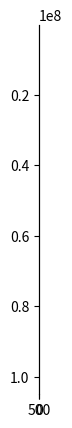

Here is the Python script that generated this plot:
import numpy as np
from numpy import linalg as LA
import matplotlib.pyplot as plt
from scipy.optimize import root


class gaussPoints:

    eps = 3e-14  # adjust accuracy

    job = ""
    x = np.empty((10, 1))  # gausspo x
    w = np.empty((10, 1))  # gausspo weight

    def __init__(self, npts, job, a, b):

        self.job = job

        self.w = np.empty((npts, 1))
        self.x = np.empty((npts, 1))

        m = (npts + 1) / 2

        for i in range(1, int(m + 1)):
            t = np.cos(np.pi * (i - 0.25) / (npts + 0.5))
            t1 = 1
            while abs(t - t1) >= self.eps:
                p1 = 1
                p2 = 0
                for j in range(1, npts + 1):
                    p3 = p2
                    p2 = p1
                    p1 = ((2.0 * j - 1.0) * t * p2 - (j - 1.0) * p3) / j

                pp = npts * (t * p1 - p2) / (t * t - 1.0)
                t1 = t
                t = t1 - p1 / pp

            self.x[i - 1] = -t
            self.x[npts - i] = t
            self.w[i - 1] = 2.0 / ((1.0 - t * t) * pp * pp)
            self.w[npts - i] = self.w[i - 1]
            # prf("x[i-1] = %f, w = %f ", x[i - 1], w[npts - i])

        # prf("\n")

        if job == 0:
            for i in range(0, npts):
                self.x[i] = self.x[i] * (b - a) / 2 + (b + a) / 2
                self.w[i] = self.w[i] * (b - a) / 2

        if job == 1:
            for i in range(0, npts):
                xi = self.x[i]
                self.x[i] = a * b * (1 + xi) / (b + a - (b - a) * xi)
                self.w[i] = (
                    self.w[i]
                    * 2
                    * a
                    * b
                    * b
                    / ((b + a - (b - a) * xi) * (b + a - (b - a) * xi))
                )

        if job == 2:
            for i in range(0, npts):
                xi = self.x[i]
                self.x[i] = (b * xi + b + a + a) / (1 - xi)
                self.w[i] = self.w[i] * 2 * (a + b) / ((1 - xi) * (1 - xi))


def createHmatrix(N, k, w, mu, lambd, b):
    H = np.empty((N, N))

    # create the matrix
    for i in range(0, N):
        for j in range(0, N):
            if i == j:
                H[i, j] = (
                    k[i] ** 2 / (2 * mu)
                    + lambd
                    / (np.pi * mu)
                    * np.sin(k[i] * b)
                    / k[i]
                    * np.sin(k[j] * b)
                    * k[j]
                    * w[j]
                )
            else:
                H[i, j] = (
                    lambd
                    / (np.pi * mu)
                    * np.sin(k[i] * b)
                    / k[i]
                    * np.sin(k[j] * b)
                    * k[j]
                    * w[j]
                )  #
    return H


# constants dictated by the exercise sheet
lambd = -10
mu = 1 / 2
b = 5

# vary these parameters to check whether solution converges
N = 1000
k_max = 10000

E_bound = []

for i in range(1, 4):
    N = 10 ** i

    gaussPointsIntegration = gaussPoints(N, 0, 0, k_max)
    k = gaussPointsIntegration.x
    w = gaussPointsIntegration.w

    # create matrix:
    H = createHmatrix(N, k, w, mu, lambd, b)

    # calculate the eigenvalues
    E, Psi = LA.eig(H)

    plt.plot(E)
    plt.show()
    plt.imshow(H)
    plt.show()
    E_min = np.amin(E)

    E_bound = np.append(E_bound, E_min)


plt.plot(E_bound)
plt.show


# solve transcendental equation


def transcendental(kappa, b, lambd):
    return np.exp(-2 * kappa * b) - 1 - 2 * kappa / lambd


kappa = root(transcendental, 5, args=(b, lambd)).x[0]

print(kappa)

E_0 = -(kappa ** 2) / 2 / mu

print(E_0)
